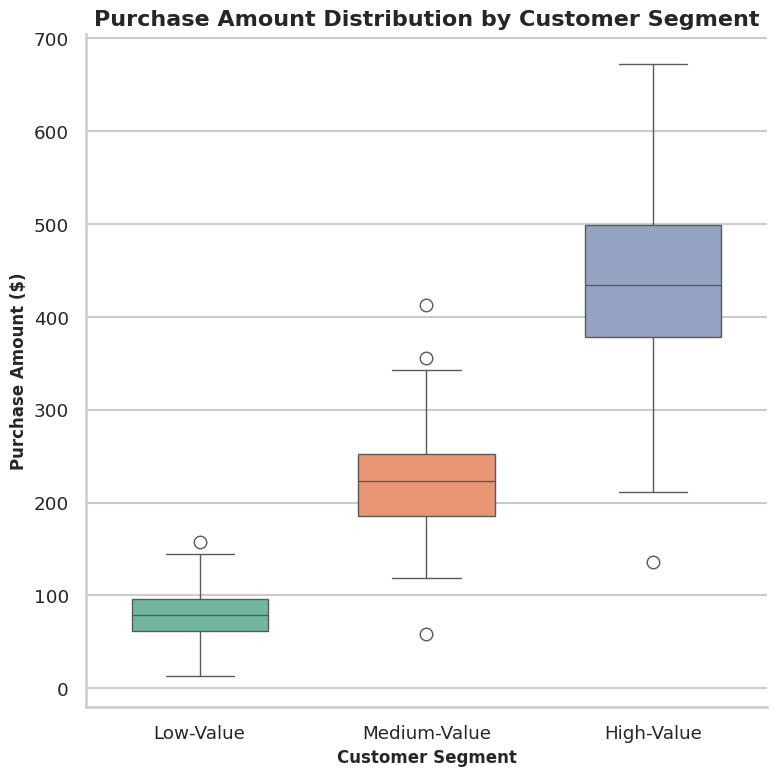

Here is the Python script that generated this plot:
# 1. Import necessary libraries
import pandas as pd
import numpy as np
import seaborn as sns
import matplotlib.pyplot as plt

# 2. Generate realistic synthetic data
# Set a seed for reproducibility
np.random.seed(42)

# Define customer segments and their properties
segments = {
    'High-Value': {'mean': 450, 'std': 120, 'n': 100},
    'Medium-Value': {'mean': 220, 'std': 50, 'n': 250},
    'Low-Value': {'mean': 80, 'std': 25, 'n': 400}
}

# Create an empty list to store data
data = []

# Generate data for each segment
for segment, props in segments.items():
    purchase_amounts = np.random.normal(loc=props['mean'], scale=props['std'], size=props['n'])
    # Ensure no negative purchase amounts
    purchase_amounts = np.abs(purchase_amounts)
    for amount in purchase_amounts:
        data.append({'Segment': segment, 'Purchase Amount': amount})

# Convert the list of dictionaries to a pandas DataFrame
df = pd.DataFrame(data)

# 3. Style the chart for a professional, publication-ready look
# Set the overall style
sns.set_style("whitegrid")
# Set the context for presentation-quality text and elements
sns.set_context("talk", font_scale=0.8)

# 4. Create the boxplot
# Set the figure size (8 inches * 64 dpi = 512 pixels)
plt.figure(figsize=(8, 8))

# Define a professional color palette
palette = {'Low-Value': '#66c2a5', 'Medium-Value': '#fc8d62', 'High-Value': '#8da0cb'}

# Create the boxplot with the corrected arguments
ax = sns.boxplot(
    x='Segment',
    y='Purchase Amount',
    data=df,
    order=['Low-Value', 'Medium-Value', 'High-Value'], # Logical order
    palette=palette,
    width=0.6,
    hue='Segment',
    legend=False
)

# 5. Add meaningful titles and labels
plt.title('Purchase Amount Distribution by Customer Segment', fontsize=16, weight='bold')
plt.xlabel('Customer Segment', fontsize=12, weight='bold')
plt.ylabel('Purchase Amount ($)', fontsize=12, weight='bold')

# Remove the top and right spines for a cleaner look
sns.despine()

# 6. Adjust layout and save the chart with exact dimensions
plt.tight_layout()  # Adjust plot to fit within the figure area
plt.savefig('chart.png', dpi=64, pad_inches=0) # <-- FINAL FIX: Remove all padding